3-way image classification set "mvtec" from GitHub (nrl-ai/image-classification); label vocabulary: bolts, screw, tapping screw.

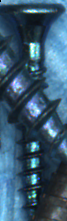
Label: tapping screw

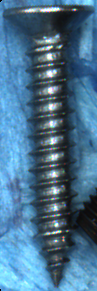
Label: tapping screw

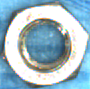
Label: bolts

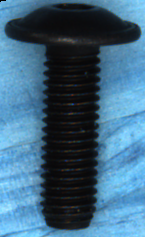
Label: screw

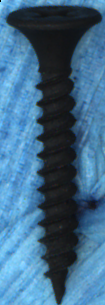
Label: tapping screw

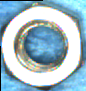
Label: bolts
